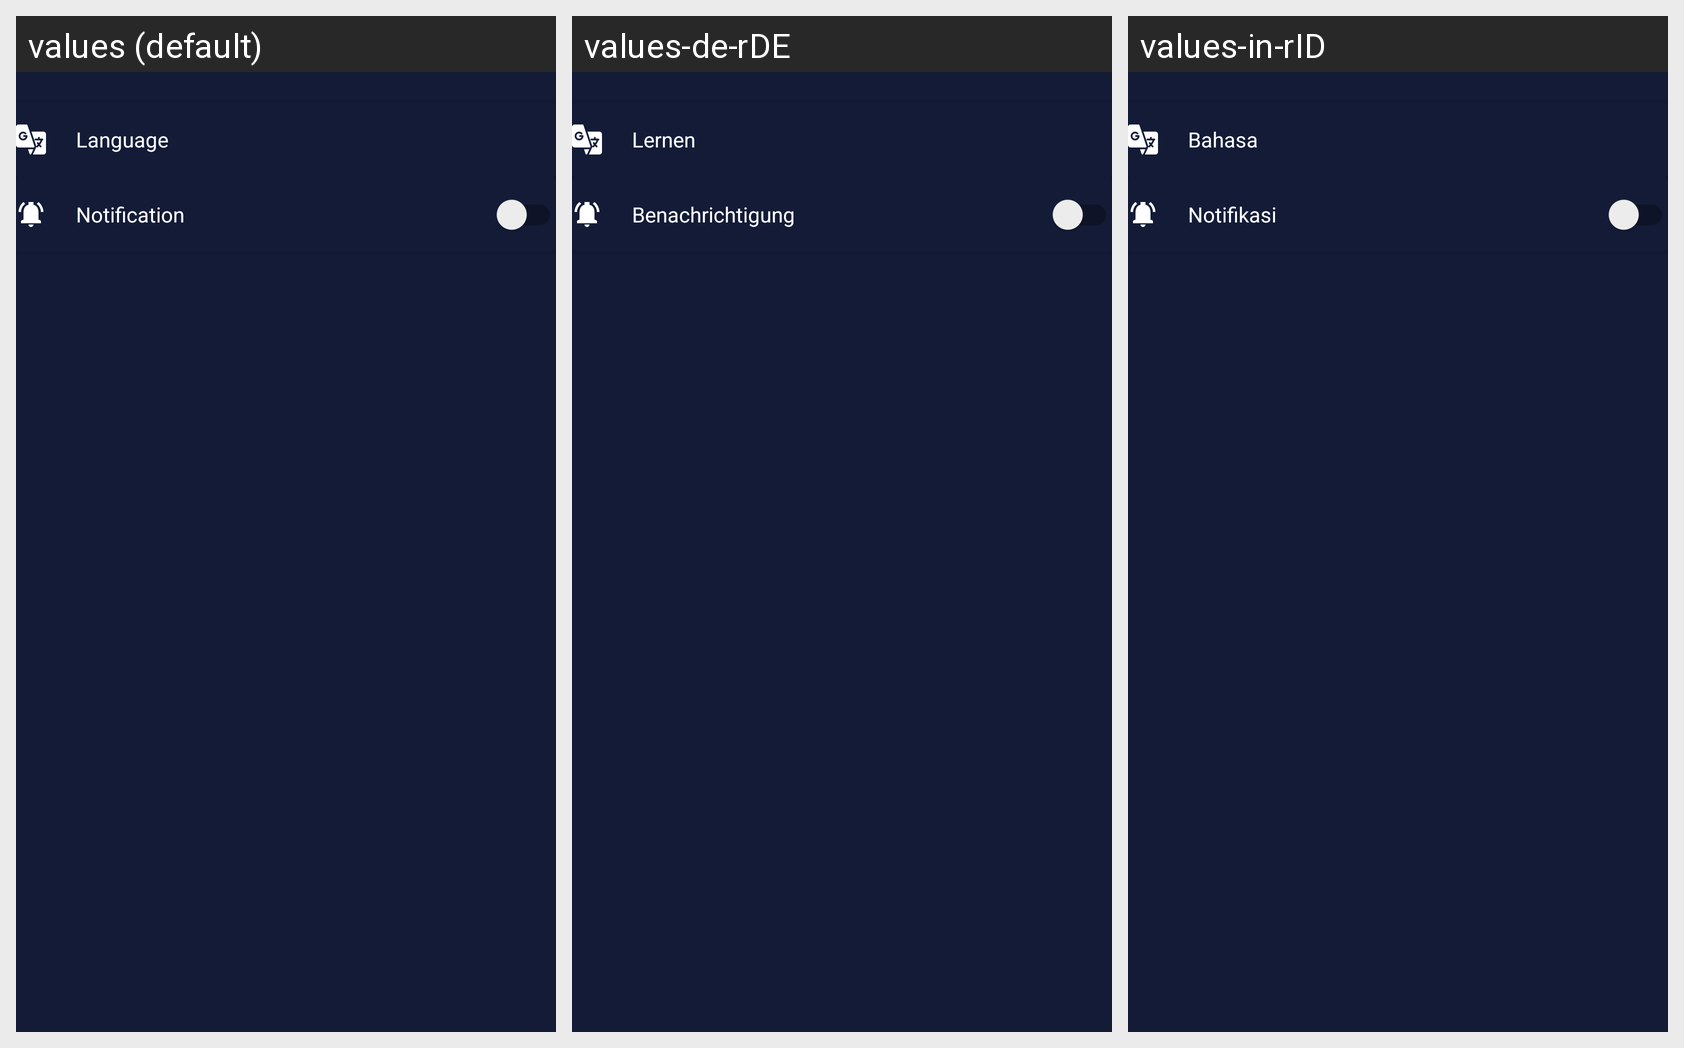

The Android screen above is rendered under several locales of the same app. Produce the string resources it draws, with the default and per-locale values.
Android screen res/layout/fragment_settings.xml rendered under 3 locales, left to right: values (default), values-de-rDE, values-in-rID. Device: Nexus 5 (rendered at 1080×1920; each locale shown at half size, 540×960, under a caption strip naming it); theme Theme.HandChat.
Strings drawn on this screen, with the default value and each locale's value (text and hints the layout hard-codes, and strings that could not be matched under every locale, appear in the picture but are not listed):

language
  values: Language
  values-de-rDE: Lernen
  values-in-rID: Bahasa

notification
  values: Notification
  values-de-rDE: Benachrichtigung
  values-in-rID: Notifikasi
